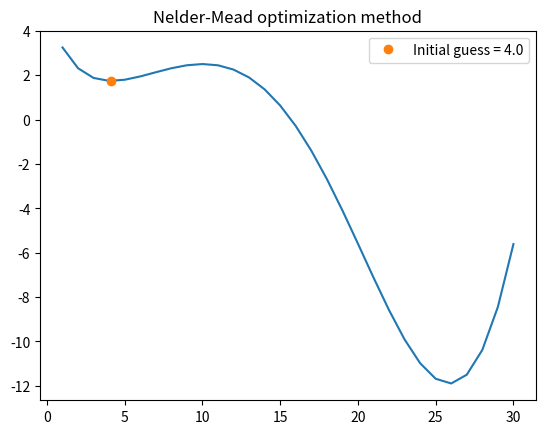
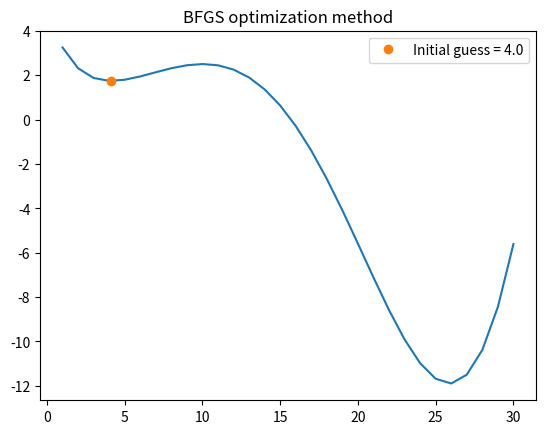
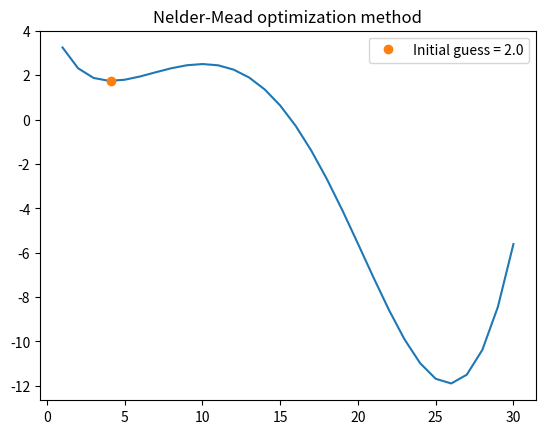
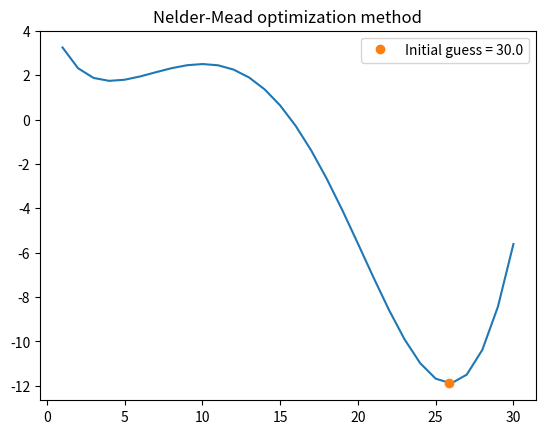

Source code (Python) for these figures, in order:
from scipy import optimize
import matplotlib.pyplot as plt
import numpy as np
import sys, os


# Функция отрисовки результатов оптимизации
def draw_optimization_result(x0, x, y, title, result):
    plt.title(title)
    plt.plot(x, y)
    plt.plot(
        result['x'],
        result['fun'],
        'o',
        label='Initial guess = {0}'.format(x0))
    plt.legend()
    plt.show()


# Целевая функция на промежутке [1, 30]
x = np.linspace(1, 30, 30)
def f(x):
    return np.sin(x / 5.0) * np.exp(x / 10.0) + 5.0 * np.exp(-x / 2.0)

x_0 = 4.0
optimize_result = optimize.minimize(f, x0 = x_0, method = 'Nelder-Mead')
if optimize_result['success']:
    draw_optimization_result(x_0, x, f(x), "Nelder-Mead optimization method",
                             optimize_result)
    print("optimize_result = {0}".format(optimize_result))

x_0 = 4.0
optimize_result = optimize.minimize(f, x0 = x_0, method = 'BFGS')
if optimize_result['success']:
    draw_optimization_result(x_0, x, f(x), "BFGS optimization method",
                             optimize_result)
    print("optimize_result = {0}".format(optimize_result))

x_0 = 2.0
optimize_result = optimize.minimize(f, x0 = x_0, method = 'Nelder-Mead')
if optimize_result['success']:
    draw_optimization_result(x_0, x, f(x), "Nelder-Mead optimization method",
                             optimize_result)
    print("optimize_result = {0}".format(optimize_result))

# записываем в файл значение функции для первого приближения
with open('C:\\Lessons\\Course1Week3\\FuncMinimizing\\Optimization_Results.txt', 'w') as file_obj:
    file_obj.writelines(str(np.round(optimize_result['fun'], 2)) + ' ')

x_0 = 30.0
optimize_result = optimize.minimize(f, x0 = x_0, method = 'Nelder-Mead')
if optimize_result['success']:
    draw_optimization_result(x_0, x, f(x), "Nelder-Mead optimization method",
                             optimize_result)
    print("optimize_result = {0}".format(optimize_result))

# записываем в файл значение функции для второго приближения
with open('C:\\Lessons\\Course1Week3\\FuncMinimizing\\Optimization_Results.txt', 'a') as file_obj:
    file_obj.writelines(str(np.round(optimize_result['fun'], 2)) + ' ')
